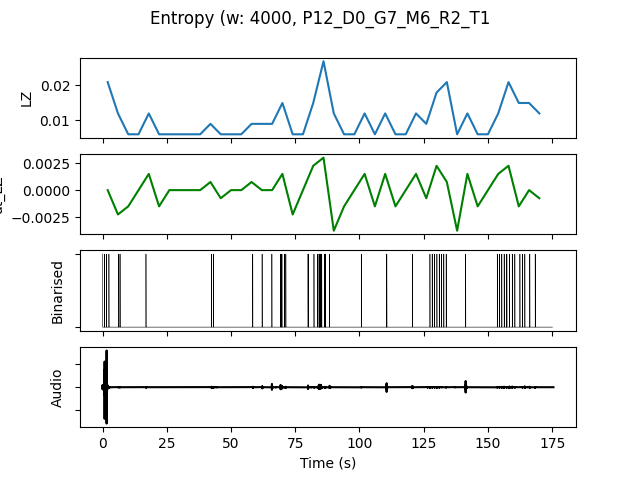

Values plotted in this chart, from the file beside it:
, t0, LZ, dt_LZ, IOI, nCounts
0.0, 0.0, 0.02094, 0.0, 4000, 4
4.0, 4.0, 0.01197, -0.002244, 8000, 2
8.0, 8.0, 0.005983, -0.001496, 0.0, 0
12.0, 12.0, 0.005983, 0.0, 0.0, 0
16.0, 16.0, 0.01197, 0.001496, 16000, 1
20.0, 20.0, 0.005983, -0.001496, 0.0, 0
24.0, 24.0, 0.005983, 0.0, 0.0, 0
28.0, 28.0, 0.005983, 0.0, 0.0, 0
32.0, 32.0, 0.005983, 0.0, 0.0, 0
36.0, 36.0, 0.005983, 0.0, 0.0, 0
40.0, 40.0, 0.008974, 0.0007479, 8000, 2
44.0, 44.0, 0.005983, -0.0007479, 0.0, 0
48.0, 48.0, 0.005983, 0.0, 0.0, 0
52.0, 52.0, 0.005983, 0.0, 0.0, 0
56.0, 56.0, 0.008974, 0.0007479, 16000, 1
60.0, 60.0, 0.008974, 0.0, 16000, 1
64.0, 64.0, 0.008974, 0.0, 16000, 1
68.0, 68.0, 0.01496, 0.001496, 3200, 5
72.0, 72.0, 0.005983, -0.002244, 0.0, 0
76.0, 76.0, 0.005983, 0.0, 0.0, 0
80.0, 80.0, 0.01496, 0.002244, 4000, 4
84.0, 84.0, 0.02692, 0.002991, 1778, 9
88.0, 88.0, 0.01197, -0.003739, 16000, 1
92.0, 92.0, 0.005983, -0.001496, 0.0, 0
96.0, 96.0, 0.005983, 0.0, 0.0, 0
100.0, 100.0, 0.01197, 0.001496, 16000, 1
104.0, 104.0, 0.005983, -0.001496, 0.0, 0
108.0, 108.0, 0.01197, 0.001496, 8000, 2
112.0, 112.0, 0.005983, -0.001496, 0.0, 0
116.0, 116.0, 0.005983, 0.0, 0.0, 0
120.0, 120.0, 0.01197, 0.001496, 16000, 1
124.0, 124.0, 0.008974, -0.0007479, 16000, 1
128.0, 128.0, 0.01795, 0.002244, 4000, 4
132.0, 132.0, 0.02094, 0.0007479, 5333, 3
136.0, 136.0, 0.005983, -0.003739, 0.0, 0
140.0, 140.0, 0.01197, 0.001496, 16000, 1
144.0, 144.0, 0.005983, -0.001496, 0.0, 0
148.0, 148.0, 0.005983, 0.0, 0.0, 0
152.0, 152.0, 0.01197, 0.001496, 5333, 3
156.0, 156.0, 0.02094, 0.002244, 3200, 5
160.0, 160.0, 0.01496, -0.001496, 5333, 3
164.0, 164.0, 0.01496, 0.0, 8000, 2
168.0, 168.0, 0.01197, -0.0007479, 16000, 1
